The GitHub repository omarbesbes/RUnet contains a labelled image folder "LR" with 4 categories: berry, bird, dog, flower. Examples follow, each with its label.

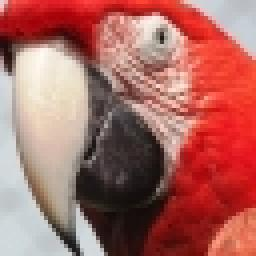
Label: bird

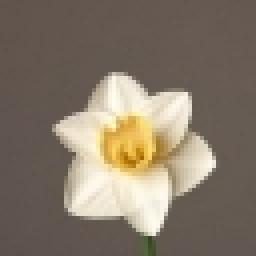
Label: flower

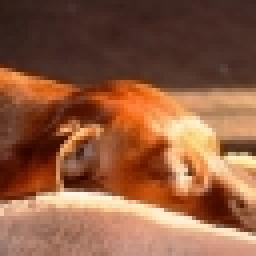
Label: dog

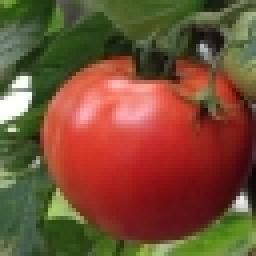
Label: berry

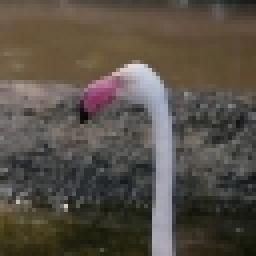
Label: bird

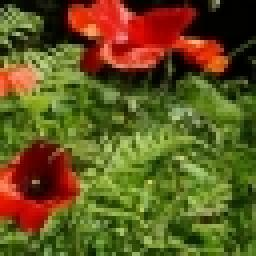
Label: flower
